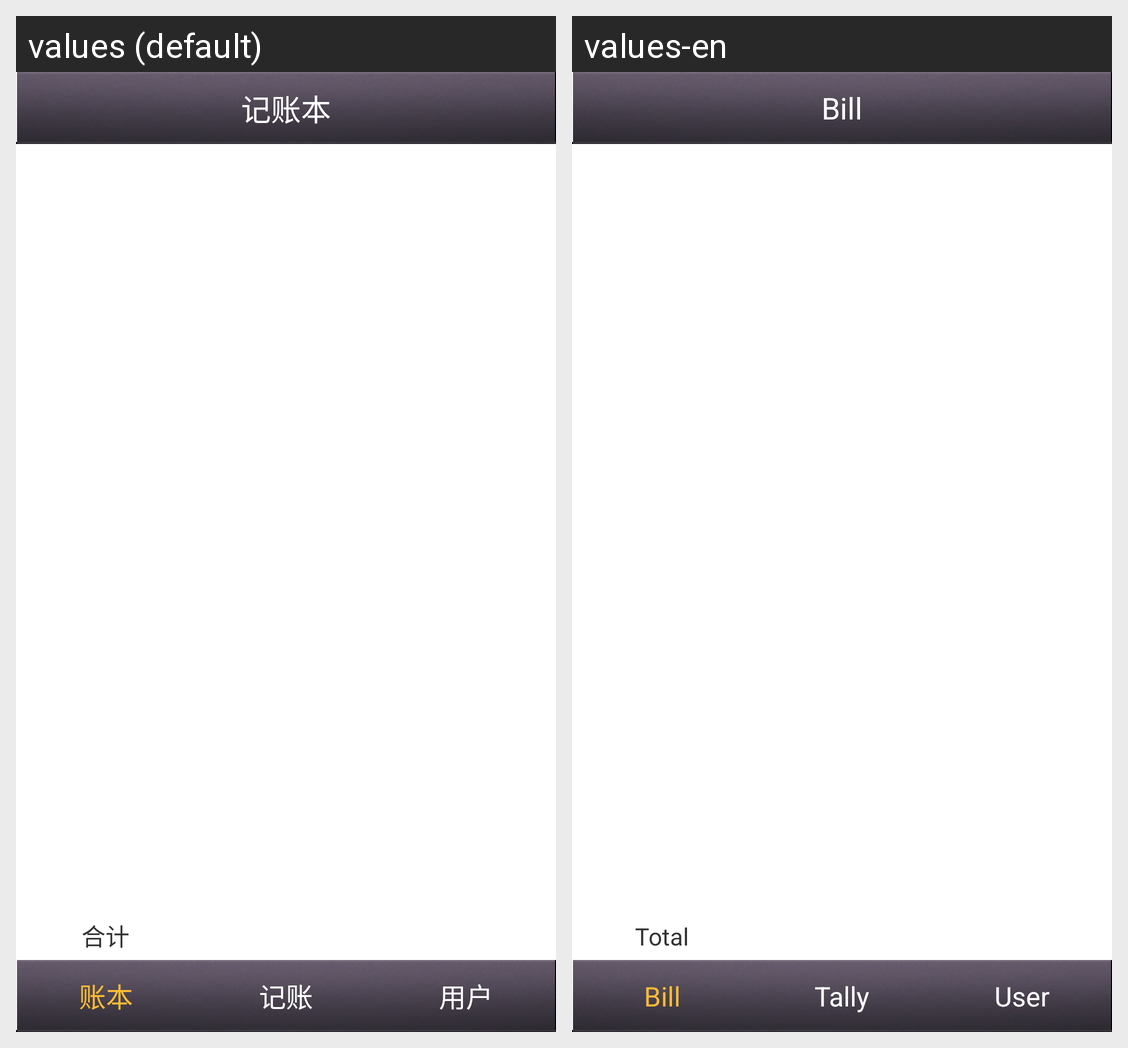

This grid shows one Android layout under two languages. Give, for every string resource on the screen, its name, the default text and each shown locale's text.
Android screen res/layout/activity_main.xml rendered under 2 locales, left to right: values (default), values-en. Device: Nexus 5 (rendered at 1080×1920; each locale shown at half size, 540×960, under a caption strip naming it); theme android:Theme.Light.NoTitleBar.
Strings drawn on this screen, with the default value and each locale's value (text and hints the layout hard-codes, and strings that could not be matched under every locale, appear in the picture but are not listed):

app_name
  values: 记账本
  values-en: Bill

bill
  values: 账本
  values-en: Bill

add
  values: 记账
  values-en: Tally

user
  values: 用户
  values-en: User

summary
  values: 合计
  values-en: Total
